Photos from the image-classification dataset "testgit" in the GitHub repository vmohana/testgit. Its 6 classes are: centred, hexagonal, noise, oblique, rectangular, square.

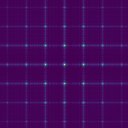
Label: square

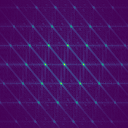
Label: centred

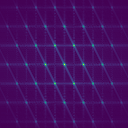
Label: hexagonal

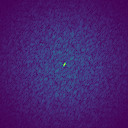
Label: noise

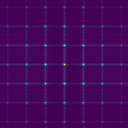
Label: rectangular

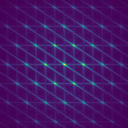
Label: oblique
